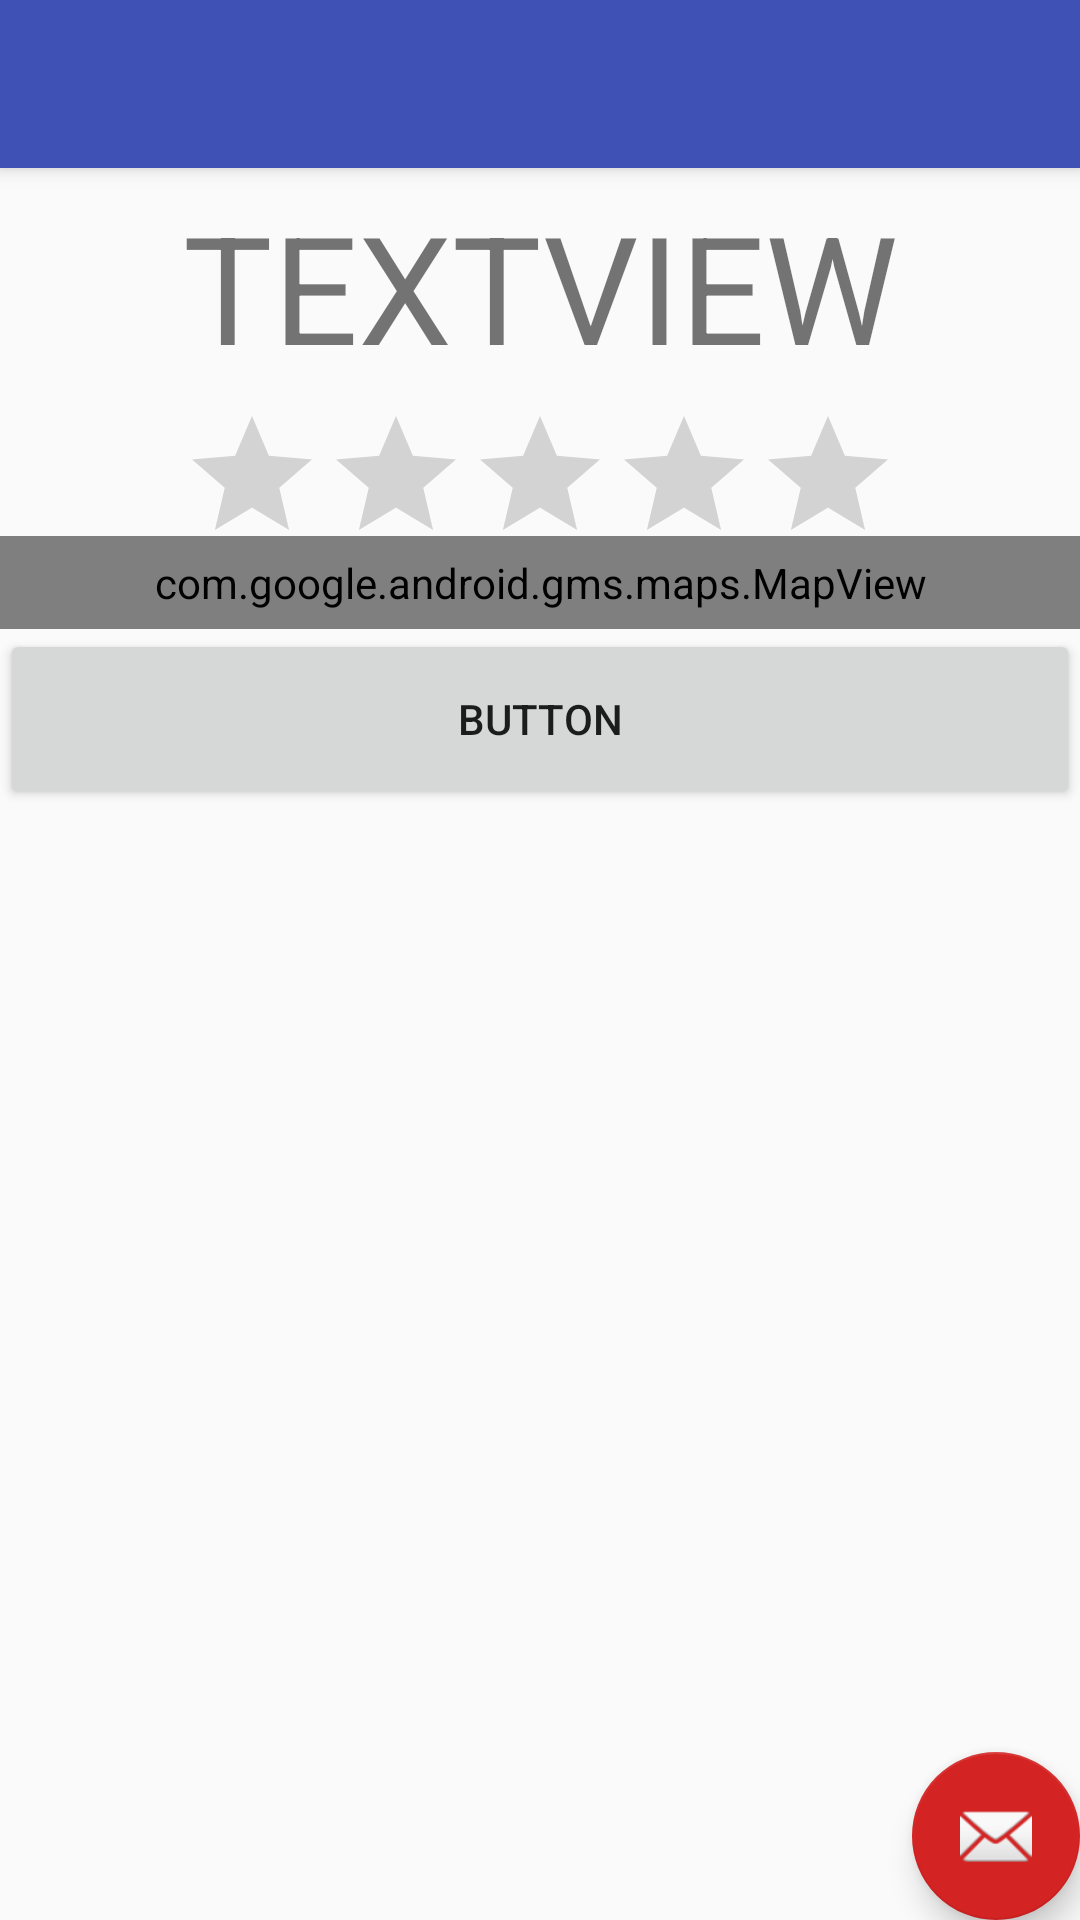

This screen was rendered from an Android layout file. Write that file and the resources it references.
<!-- AndroidManifest.xml: application theme AppTheme -->
<!-- res/layout/activity_fetch_results.xml -->
<?xml version="1.0" encoding="utf-8"?>
<android.support.design.widget.CoordinatorLayout xmlns:android="http://schemas.android.com/apk/res/android"
    xmlns:app="http://schemas.android.com/apk/res-auto"
    xmlns:tools="http://schemas.android.com/tools"
    android:layout_width="match_parent"
    android:layout_height="match_parent"
    tools:context="com.foodshake.FetchResultsActivity">

    <android.support.design.widget.AppBarLayout
        android:layout_width="match_parent"
        android:layout_height="wrap_content"
        android:theme="@style/AppTheme.AppBarOverlay">

        <android.support.v7.widget.Toolbar
            android:id="@+id/toolbar"
            android:layout_width="match_parent"
            android:layout_height="?attr/actionBarSize"
            android:background="?attr/colorPrimary"
            app:popupTheme="@style/AppTheme.PopupOverlay" />

    </android.support.design.widget.AppBarLayout>

    <include layout="@layout/content_fetch_results" />

    <android.support.design.widget.FloatingActionButton
        android:id="@+id/fab"
        android:layout_width="wrap_content"
        android:layout_height="wrap_content"
        android:layout_gravity="bottom|end"
        android:layout_margin="@dimen/fab_margin"
        app:srcCompat="@android:drawable/ic_dialog_email" />

</android.support.design.widget.CoordinatorLayout>
<!-- res/layout/content_fetch_results.xml (included above) -->
<?xml version="1.0" encoding="utf-8"?>
<LinearLayout xmlns:android="http://schemas.android.com/apk/res/android"
    xmlns:app="http://schemas.android.com/apk/res-auto"
    xmlns:tools="http://schemas.android.com/tools"

    android:layout_width="match_parent"
    android:layout_height="match_parent"
    android:orientation="vertical"

    app:layout_behavior="@string/appbar_scrolling_view_behavior"

    tools:context="com.foodshake.YourChoice"
    tools:showIn="@layout/activity_fetch_results"
    android:weightSum="1"
    android:baselineAligned="false">

    <TextView
        android:id="@+id/restaurant_name"
        android:layout_width="match_parent"
        android:layout_height="wrap_content"
        android:layout_weight="0.03"
        android:gravity="center_vertical|center_horizontal"
        android:text="TextView"
        android:textAlignment="center"
        android:textAllCaps="true"
        android:textSize="50dp"
        tools:layout_editor_absoluteX="8dp"
        tools:layout_editor_absoluteY="5dp" />

    <RatingBar
        android:id="@+id/ratingBar"
        android:layout_width="wrap_content"
        android:layout_height="44dp"

        android:layout_gravity="center_vertical|center_horizontal"

        android:minHeight="25dip"
        android:numStars="5"
        android:textAlignment="center" />

    <com.google.android.gms.maps.MapView
        android:id="@+id/mapView2"
        android:layout_width="match_parent"
        android:layout_height="wrap_content"
        android:layout_weight="0.03" />

    <Button
        android:id="@+id/button2"
        android:layout_width="match_parent"
        android:layout_height="wrap_content"
        android:layout_weight="0.03"
        android:onClick="onDirectionsClick"
        android:text="Button" />

</LinearLayout>
<!-- resources referenced by this layout -->
<resources>
  <style name="AppTheme.AppBarOverlay" parent="ThemeOverlay.AppCompat.Dark.ActionBar" />
  <style name="AppTheme.PopupOverlay" parent="ThemeOverlay.AppCompat.Light" />
  <style name="AppTheme" parent="Theme.AppCompat.Light.DarkActionBar">
          
          <item name="colorPrimary">@color/colorPrimary</item>
          <item name="colorPrimaryDark">@color/colorPrimaryDark</item>
          <item name="colorAccent">@color/colorAccent</item>
      </style>
  <color name="colorPrimary">#3F51B5</color>
  <color name="colorPrimaryDark">#303F9F</color>
  <color name="colorAccent">#d32323</color>
</resources>
